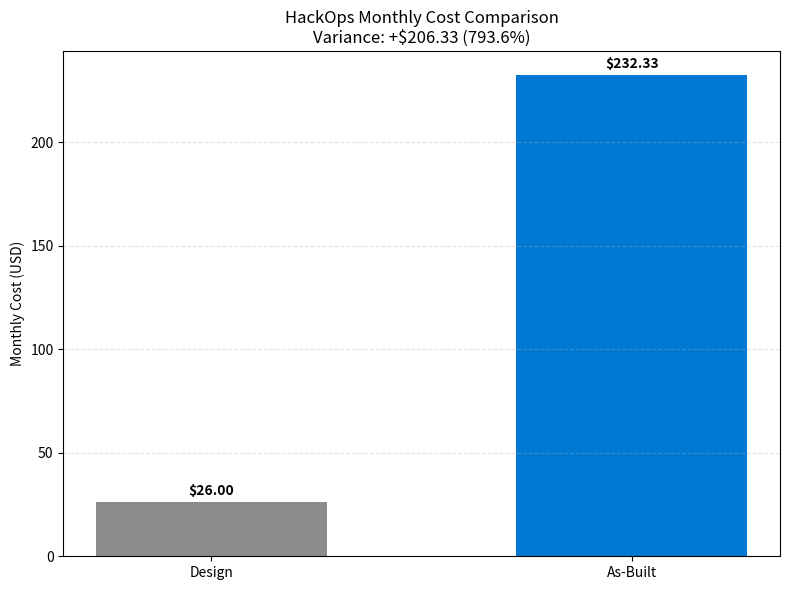

This figure's Python source:
#!/usr/bin/env python3
"""Generate design vs as-built monthly cost comparison chart for hackops."""

import matplotlib.pyplot as plt

LABELS = ["Design", "As-Built"]
VALUES = [26.00, 232.33]
COLORS = ["#8c8c8c", "#0078d4"]


def main() -> None:
    fig, ax = plt.subplots(figsize=(8, 6))

    bars = ax.bar(LABELS, VALUES, color=COLORS, width=0.55)

    for bar, value in zip(bars, VALUES):
        ax.text(
            bar.get_x() + bar.get_width() / 2,
            value + 2,
            f"${value:.2f}",
            ha="center",
            va="bottom",
            fontsize=10,
            fontweight="bold",
        )

    variance = VALUES[1] - VALUES[0]
    percent = (variance / VALUES[0]) * 100 if VALUES[0] else 0

    ax.set_title(
        "HackOps Monthly Cost Comparison\n"
        f"Variance: +${variance:.2f} ({percent:.1f}%)"
    )
    ax.set_ylabel("Monthly Cost (USD)")
    ax.grid(True, axis="y", linestyle="--", alpha=0.35)

    plt.tight_layout()
    plt.savefig("07-ab-cost-comparison.png", dpi=150)


if __name__ == "__main__":
    main()
